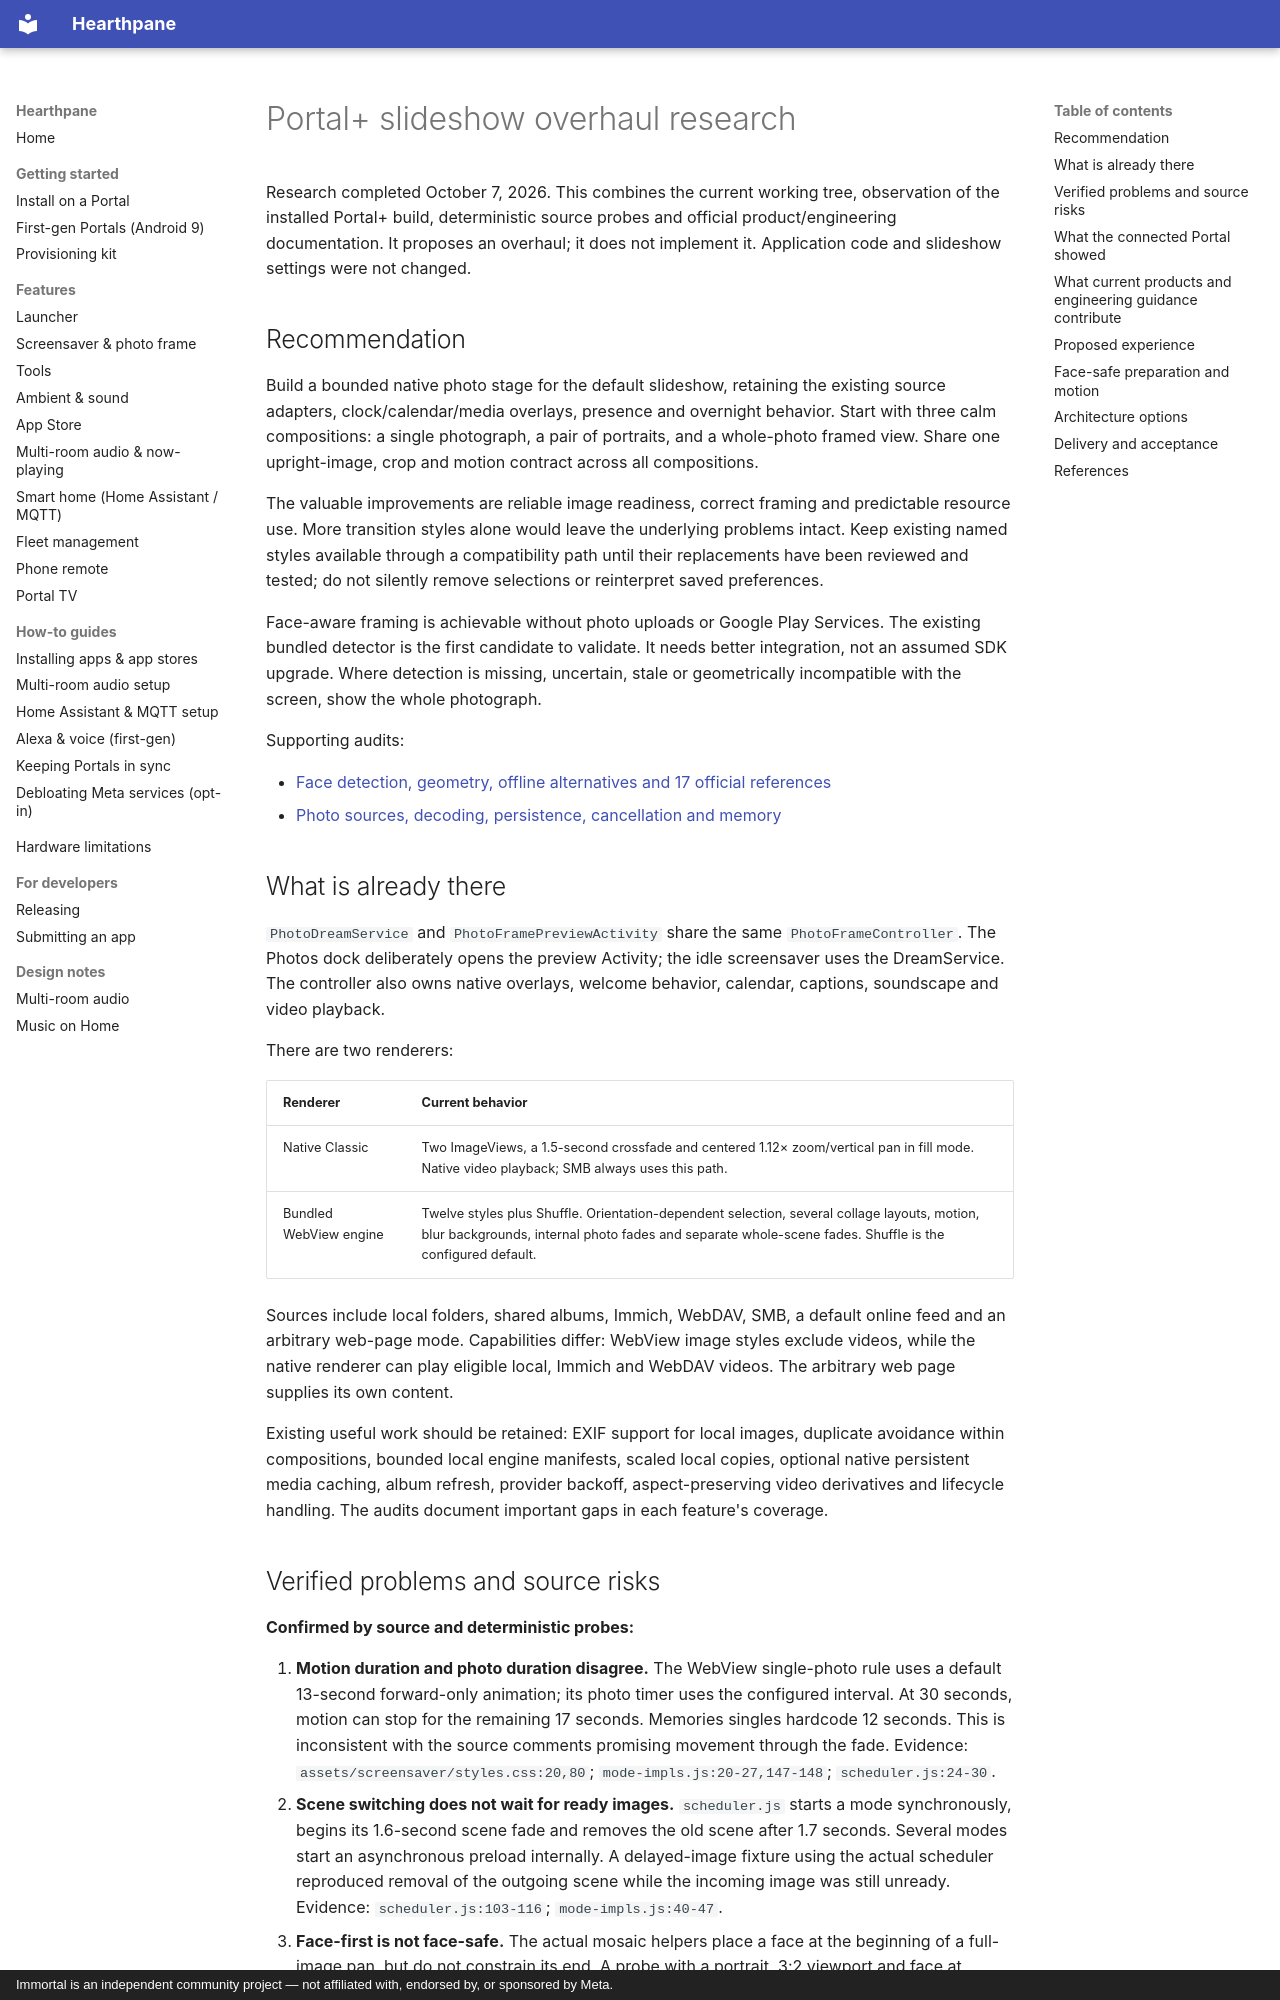

repository: rlchandani/portal-prime · page: design/portal-plus-slideshow-research/index.html · generator: mkdocs · copyright: Immortal is an independent community project — not affiliated with, endorsed by, or sponsored by Meta.

# Portal+ slideshow overhaul research

Research completed October 7, 2026. This combines the current working tree,
observation of the installed Portal+ build, deterministic source probes and
official product/engineering documentation. It proposes an overhaul; it does not
implement it. Application code and slideshow settings were not changed.

## Recommendation

Build a bounded native photo stage for the default slideshow, retaining the
existing source adapters, clock/calendar/media overlays, presence and overnight
behavior. Start with three calm compositions: a single photograph, a pair of
portraits, and a whole-photo framed view. Share one upright-image, crop and motion
contract across all compositions.

The valuable improvements are reliable image readiness, correct framing and
predictable resource use. More transition styles alone would leave the underlying
problems intact. Keep existing named styles available through a compatibility
path until their replacements have been reviewed and tested; do not silently
remove selections or reinterpret saved preferences.

Face-aware framing is achievable without photo uploads or Google Play Services.
The existing bundled detector is the first candidate to validate. It needs better
integration, not an assumed SDK upgrade. Where detection is missing, uncertain,
stale or geometrically incompatible with the screen, show the whole photograph.

Supporting audits:

- [Face detection, geometry, offline alternatives and 17 official references](portal-plus-slideshow-face-research.md)
- [Photo sources, decoding, persistence, cancellation and memory](portal-plus-slideshow-pipeline-research.md)

## What is already there

`PhotoDreamService` and `PhotoFramePreviewActivity` share the same
`PhotoFrameController`. The Photos dock deliberately opens the preview Activity;
the idle screensaver uses the DreamService. The controller also owns native
overlays, welcome behavior, calendar, captions, soundscape and video playback.

There are two renderers:

| Renderer | Current behavior |
|---|---|
| Native Classic | Two ImageViews, a 1.5-second crossfade and centered 1.12× zoom/vertical pan in fill mode. Native video playback; SMB always uses this path. |
| Bundled WebView engine | Twelve styles plus Shuffle. Orientation-dependent selection, several collage layouts, motion, blur backgrounds, internal photo fades and separate whole-scene fades. Shuffle is the configured default. |

Sources include local folders, shared albums, Immich, WebDAV, SMB, a default
online feed and an arbitrary web-page mode. Capabilities differ: WebView image
styles exclude videos, while the native renderer can play eligible local,
Immich and WebDAV videos. The arbitrary web page supplies its own content.

Existing useful work should be retained: EXIF support for local images,
duplicate avoidance within compositions, bounded local engine manifests,
scaled local copies, optional native persistent media caching, album refresh,
provider backoff, aspect-preserving video derivatives and lifecycle handling.
The audits document important gaps in each feature's coverage.
